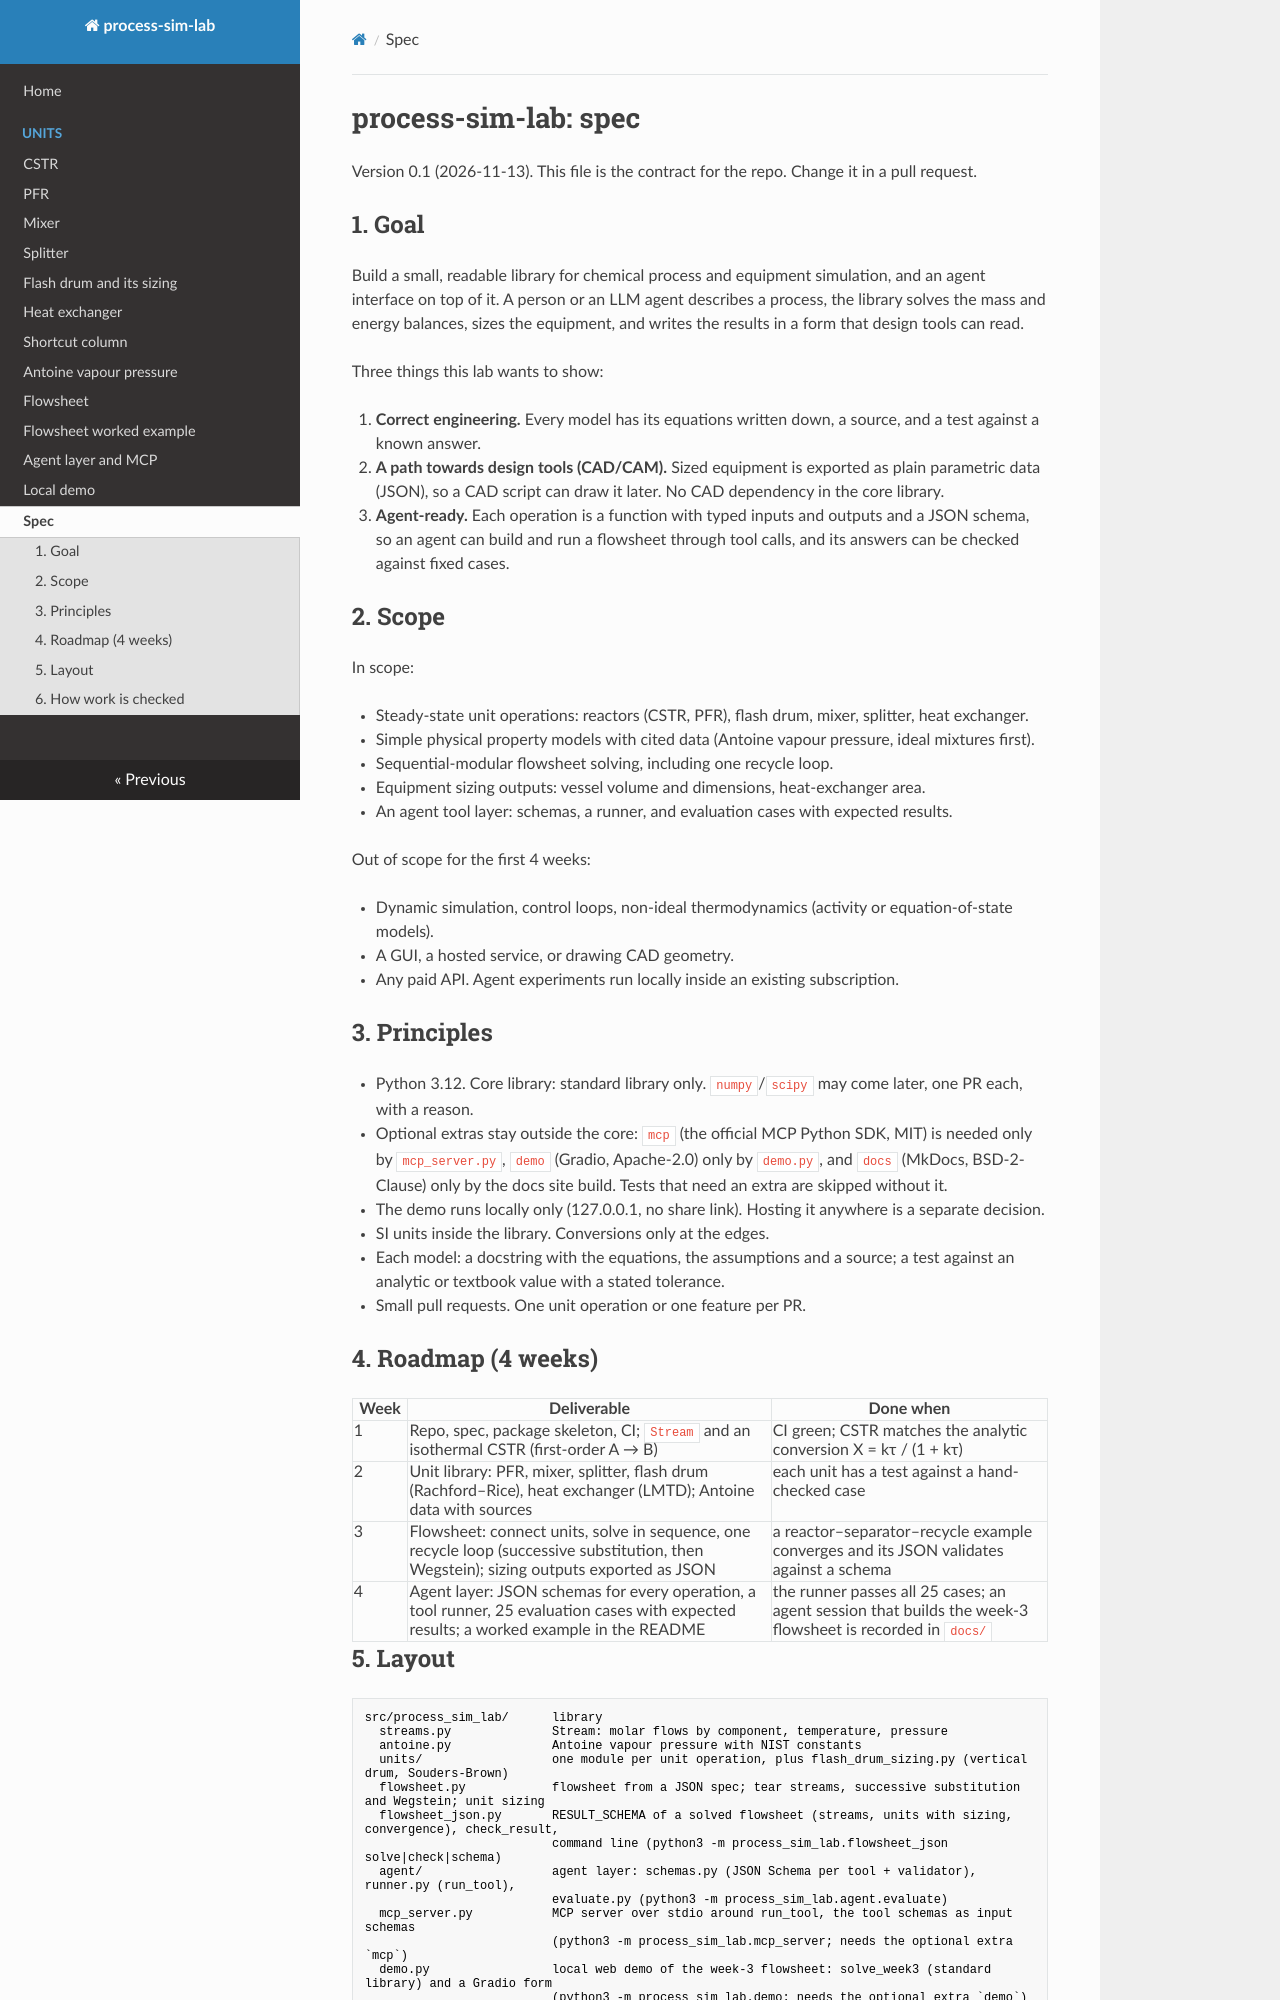

repository: nghiep-pham-ecosys/process-sim-lab · page: spec/index.html · generator: mkdocs

# process-sim-lab: spec

Version 0.1 (2026-11-13). This file is the contract for the repo. Change it in a pull request.

## 1. Goal

Build a small, readable library for chemical process and equipment simulation, and an agent interface on top of it.
A person or an LLM agent describes a process, the library solves the mass and energy balances, sizes the equipment,
and writes the results in a form that design tools can read.

Three things this lab wants to show:

1. **Correct engineering.** Every model has its equations written down, a source, and a test against a known answer.
2. **A path towards design tools (CAD/CAM).** Sized equipment is exported as plain parametric data (JSON), so a
   CAD script can draw it later. No CAD dependency in the core library.
3. **Agent-ready.** Each operation is a function with typed inputs and outputs and a JSON schema, so an agent can
   build and run a flowsheet through tool calls, and its answers can be checked against fixed cases.

## 2. Scope

In scope:

- Steady-state unit operations: reactors (CSTR, PFR), flash drum, mixer, splitter, heat exchanger.
- Simple physical property models with cited data (Antoine vapour pressure, ideal mixtures first).
- Sequential-modular flowsheet solving, including one recycle loop.
- Equipment sizing outputs: vessel volume and dimensions, heat-exchanger area.
- An agent tool layer: schemas, a runner, and evaluation cases with expected results.

Out of scope for the first 4 weeks:

- Dynamic simulation, control loops, non-ideal thermodynamics (activity or equation-of-state models).
- A GUI, a hosted service, or drawing CAD geometry.
- Any paid API. Agent experiments run locally inside an existing subscription.

## 3. Principles

- Python 3.12. Core library: standard library only. `numpy`/`scipy` may come later, one PR each, with a reason.
- Optional extras stay outside the core: `mcp` (the official MCP Python SDK, MIT) is needed only by
  `mcp_server.py`, `demo` (Gradio, Apache-2.0) only by `demo.py`, and `docs` (MkDocs, BSD-2-Clause) only by the docs
  site build. Tests that need an extra are skipped without it.
- The demo runs locally only (127.0.0.1, no share link). Hosting it anywhere is a separate decision.
- SI units inside the library. Conversions only at the edges.
- Each model: a docstring with the equations, the assumptions and a source; a test against an analytic or textbook
  value with a stated tolerance.
- Small pull requests. One unit operation or one feature per PR.

## 4. Roadmap (4 weeks)

| Week | Deliverable | Done when |
|---|---|---|
| 1 | Repo, spec, package skeleton, CI; `Stream` and an isothermal CSTR (first-order A → B) | CI green; CSTR matches the analytic conversion X = kτ / (1 + kτ) |
| 2 | Unit library: PFR, mixer, splitter, flash drum (Rachford–Rice), heat exchanger (LMTD); Antoine data with sources | each unit has a test against a hand-checked case |
| 3 | Flowsheet: connect units, solve in sequence, one recycle loop (successive substitution, then Wegstein); sizing outputs exported as JSON | a reactor–separator–recycle example converges and its JSON validates against a schema |
| 4 | Agent layer: JSON schemas for every operation, a tool runner, 25 evaluation cases with expected results; a worked example in the README | the runner passes all 25 cases; an agent session that builds the week-3 flowsheet is recorded in `docs/` |
